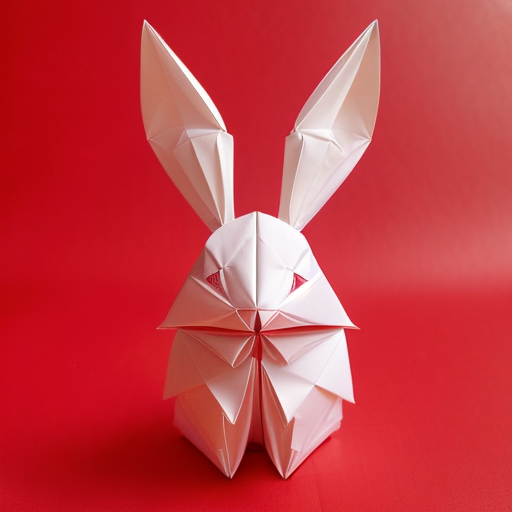
Generation parameters embedded in this image by AUTOMATIC1111 Stable Diffusion web UI or a fork of it (Forge, ...) (PNG 'parameters' text chunk):
(((masterpiece))), best quality,
((Chinese origami art of a cute happy smiling rabbit)), ((complicated origami with many paper layers)), ((every paper layer with shadows)), (red background), single color on each paper layer, front light, (detailed accurate rabbit face), three-dimensional, (white color paper grass), (happy face)
Negative prompt: ((blurry)), watermark, signature, text, weird face, human hands, human fingers, green
Steps: 32, Sampler: Euler a, CFG scale: 9.5, Seed: 1887930083, Size: 512x512, Model hash: 3d12f43543, Model: realisticVisionV12_v12